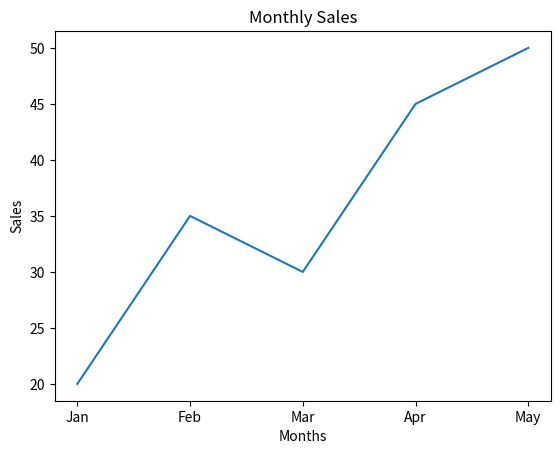

Write the Python code that produced this figure.
import matplotlib.pyplot as plt

months = ["Jan", "Feb", "Mar", "Apr", "May"]
sales = [20, 35, 30, 45, 50]

plt.plot(months, sales)

plt.title("Monthly Sales")
plt.xlabel("Months")
plt.ylabel("Sales")

plt.show()
